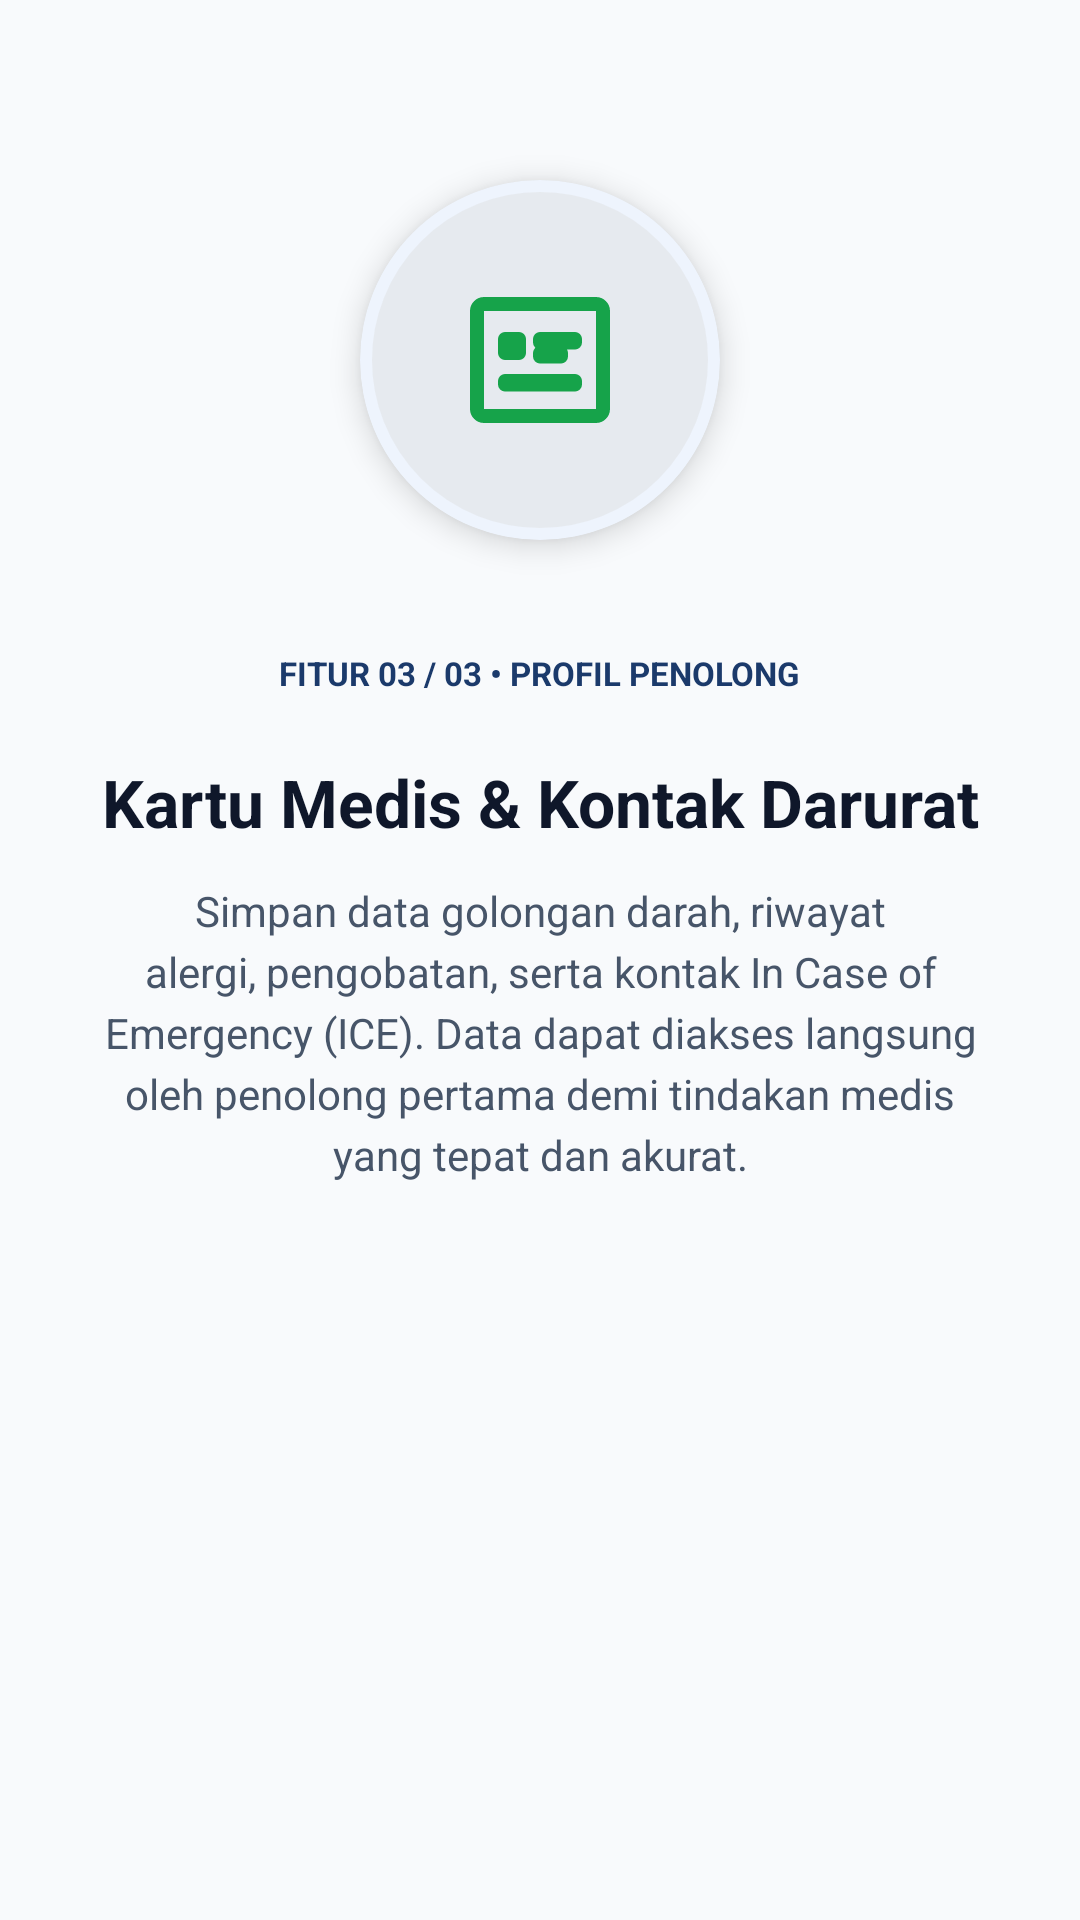

The Android layout XML behind this screen, and the referenced resources:
<!-- AndroidManifest.xml: application theme Theme.Project_Prasetio -->
<!-- res/layout/fragment_tutorial_3.xml -->
<?xml version="1.0" encoding="utf-8"?>
<androidx.constraintlayout.widget.ConstraintLayout xmlns:android="http://schemas.android.com/apk/res/android"
    xmlns:app="http://schemas.android.com/apk/res-auto"
    android:layout_width="match_parent"
    android:layout_height="match_parent"
    android:background="@color/app_bg">

    
    <View
        android:id="@+id/headerWave"
        android:layout_width="match_parent"
        android:layout_height="130dp"
        android:background="@drawable/bg_header_wafe"
        app:layout_constraintTop_toTopOf="parent"
        app:layout_constraintStart_toStartOf="parent"
        app:layout_constraintEnd_toEndOf="parent" />

    
    <com.google.android.material.card.MaterialCardView
        android:id="@+id/cardIllustration"
        android:layout_width="120dp"
        android:layout_height="120dp"
        android:layout_marginTop="60dp"
        app:cardBackgroundColor="@color/white"
        app:cardCornerRadius="60dp"
        app:cardElevation="6dp"
        app:strokeColor="@color/navy_light"
        app:strokeWidth="4dp"
        app:layout_constraintTop_toTopOf="parent"
        app:layout_constraintStart_toStartOf="parent"
        app:layout_constraintEnd_toEndOf="parent">

        <ImageView
            android:id="@+id/imgTutorial"
            android:layout_width="56dp"
            android:layout_height="56dp"
            android:layout_gravity="center"
            android:contentDescription="Kartu Medis"
            android:src="@drawable/ic_nav_card"
            app:tint="@color/green" />
    </com.google.android.material.card.MaterialCardView>

    
    <TextView
        android:id="@+id/tvBadge"
        android:layout_width="wrap_content"
        android:layout_height="wrap_content"
        android:layout_marginTop="32dp"
        android:background="@drawable/bg_pill_p3k"
        android:paddingHorizontal="14dp"
        android:paddingVertical="5dp"
        android:text="FITUR 03 / 03 • PROFIL PENOLONG"
        android:textColor="@color/navy"
        android:textSize="11sp"
        android:textStyle="bold"
        app:layout_constraintTop_toBottomOf="@+id/cardIllustration"
        app:layout_constraintStart_toStartOf="parent"
        app:layout_constraintEnd_toEndOf="parent" />

    
    <TextView
        android:id="@+id/tvTitle"
        android:layout_width="0dp"
        android:layout_height="wrap_content"
        android:layout_marginHorizontal="32dp"
        android:layout_marginTop="16dp"
        android:gravity="center"
        android:text="Kartu Medis &amp; Kontak Darurat"
        android:textColor="@color/text_primary"
        android:textSize="22sp"
        android:textStyle="bold"
        app:layout_constraintTop_toBottomOf="@+id/tvBadge"
        app:layout_constraintStart_toStartOf="parent"
        app:layout_constraintEnd_toEndOf="parent" />

    
    <TextView
        android:id="@+id/tvDesc"
        android:layout_width="0dp"
        android:layout_height="wrap_content"
        android:layout_marginHorizontal="32dp"
        android:layout_marginTop="12dp"
        android:gravity="center"
        android:lineSpacingExtra="4dp"
        android:text="Simpan data golongan darah, riwayat alergi, pengobatan, serta kontak In Case of Emergency (ICE). Data dapat diakses langsung oleh penolong pertama demi tindakan medis yang tepat dan akurat."
        android:textColor="@color/text_secondary"
        android:textSize="14sp"
        app:layout_constraintTop_toBottomOf="@+id/tvTitle"
        app:layout_constraintStart_toStartOf="parent"
        app:layout_constraintEnd_toEndOf="parent" />

</androidx.constraintlayout.widget.ConstraintLayout>
<!-- resources referenced by this layout -->
<resources>
  <color name="app_bg">#F8FAFC</color>
  <color name="green">#16A34A</color>
  <color name="navy">#1B3A6B</color>
  <color name="navy_light">#EEF4FD</color>
  <color name="text_primary">#0F172A</color>
  <color name="text_secondary">#475569</color>
  <color name="white">#FFFFFFFF</color>
  <!-- drawable ic_nav_card (drawable) -->
  <vector xmlns:android="http://schemas.android.com/apk/res/android"
      android:width="24dp"
      android:height="24dp"
      android:viewportWidth="24"
      android:viewportHeight="24">
      <path
          android:strokeColor="?attr/colorOnSurface"
          android:strokeWidth="2"
          android:strokeLineCap="round"
          android:strokeLineJoin="round"
          android:pathData="M3,5C3,4.45 3.45,4 4,4H20C20.55,4 21,4.45 21,5V19C21,19.55 20.55,20 20,20H4C3.45,20 3,19.55 3,19V5Z M7,9H9V11H7V9Z M12,9H17V9.5H12V9Z M12,11H15V11.5H12V11Z M7,15H17V15.5H7V15Z" />
  </vector>
  <style name="Theme.Project_Prasetio" parent="Base.Theme.Project_Prasetio" />
  <style name="Base.Theme.Project_Prasetio" parent="Theme.Material3.DayNight.NoActionBar">
          <item name="colorPrimary">@color/navy</item>
          <item name="colorOnPrimary">@color/white</item>
          <item name="colorSecondary">@color/orange</item>
          <item name="colorOnSecondary">@color/white</item>
          <item name="colorError">@color/red</item>
          <item name="colorOnError">@color/white</item>
          <item name="android:colorBackground">@color/app_bg</item>
          <item name="colorSurface">@color/card_surface</item>
          <item name="colorOnSurface">@color/text_primary</item>
          <item name="colorOnSurfaceVariant">@color/text_secondary</item>
          <item name="android:statusBarColor">@color/card_surface</item>
          <item name="android:windowLightStatusBar">true</item>
      </style>
  <color name="orange">#F58220</color>
  <color name="red">#DC2626</color>
  <color name="card_surface">#FFFFFF</color>
</resources>
